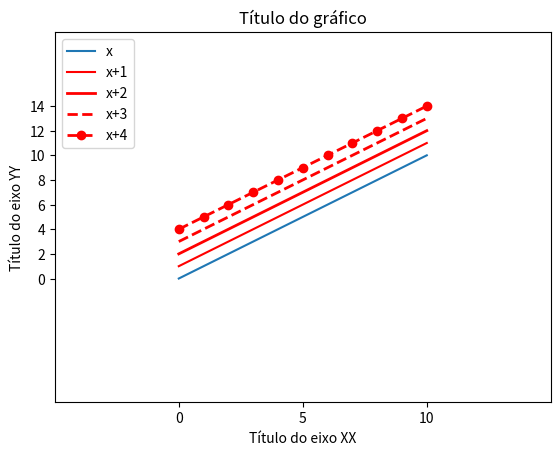

Source code (Python): (Note: this script raises an exception after producing the figure.)
# pib_a = [497946, 518393, 581837, 601147, 652559, 759178, 810268, 907654, 981593, 1053194, 1188209, 1375146, 1622383,
#        1918162, 2270262, 2628540, 3144265, 4041243, 4998643, 6355729, 8260433, 9924528, 12000915, 15333022, 18828741,
#        23114269, 28247884, 33283267, 39728635, 46935787, 56356228, 64622267, 72651574, 75980307, 82379517, 89028557,
#        94351591, 102330960, 111353381, 119603305, 128414445, 135775009, 142554263, 146067858, 152248388, 158552704,
#        166260469, 175483401, 179102781, 175416437, 179610779, 176096171, 168295569, 170492269, 173053691, 179713159,
#        186489811, 195947210, 205184124, 214374620, 200518859, 214470702, 230526000]
# pib = [x/1000 for x in pib_a]
# anos = [1960, 1961, 1962, 1963, 1964, 1965, 1966, 1967, 1968, 1969, 1970, 1971, 1972, 1973, 1974, 1975, 1976, 1977,
#         1978, 1979, 1980, 1981, 1982, 1983, 1984, 1985, 1986, 1987, 1988, 1989, 1990, 1991, 1992, 1993, 1994, 1995,
#         1996, 1997, 1998, 1999, 2000, 2001, 2002, 2003, 2004, 2005, 2006, 2007, 2008, 2009, 2010, 2011, 2012, 2013,
#         2014, 2015, 2016, 2017, 2018, 2019, 2020, 2021, 2022]
#
# plt.plot(anos, pib)
# plt.title("Evolução do PIB em Portugal")
# plt.xlabel("Anos")
# plt.ylabel("PIB (M€)")
# plt.show()

# # importing mplot3d toolkits, numpy and matplotlib
# from mpl_toolkits import mplot3d
# import numpy as np
# import matplotlib.pyplot as plt
#
# fig = plt.figure()
#
# # syntax for 3-D projection
# ax = plt.axes(projection='3d')
#
# # defining all 3 axis
# z = np.linspace(0, 1, 100)
# x = z * np.sin(25 * z)
# y = z * np.cos(25 * z)
#
# # plotting
# ax.plot3D(x, y, z, 'green')
# ax.set_title('3D line plot geeks for geeks')
# plt.show()

# import numpy as np
# from mpl_toolkits.basemap import Basemap
# import matplotlib.pyplot as plt
# from datetime import datetime
# # miller projection
# map = Basemap(projection='mill',lon_0=180)
# # plot coastlines, draw label meridians and parallels.
# map.drawcoastlines()
# map.drawparallels(np.arange(-90,90,30),labels=[1,0,0,0])
# map.drawmeridians(np.arange(map.lonmin,map.lonmax+30,60),labels=[0,0,0,1])
# # fill continents 'coral' (with zorder=0), color wet areas 'aqua'
# map.drawmapboundary(fill_color='aqua')
# map.fillcontinents(color='coral',lake_color='aqua')
# # shade the night areas, with alpha transparency so the
# # map shows through. Use current time in UTC.
# date = datetime.utcnow()
# CS=map.nightshade(date)
# plt.title('Day/Night Map for %s (UTC)' % date.strftime("%d %b %Y %H:%M:%S"))
# plt.show()

# import matplotlib as mpl
# import matplotlib.pyplot as plt
#
# plt.rcParams["figure.figsize"] = [7.50, 3.50]
# plt.rcParams["figure.autolayout"] = True
#
# mpl.use('Qt5Agg')
#
# plt.plot(range(10))
#
# plt.show()

# import matplotlib.pyplot as plt
#
# pib = [497.946, 518.393, 581.837, 601.147, 652.559, 759.178, 810.268, 907.654, 981.593, 1053.194, 1188.209, 1375.146,
#        1622.383, 1918.162, 2270.262, 2628.54, 3144.265, 4041.243, 4998.643, 6355.729, 8260.433, 9924.528, 12000.915,
#        15333.022, 18828.741, 23114.269, 28247.884, 33283.267, 39728.635, 46935.787, 56356.228, 64622.267, 72651.574,
#        75980.307, 82379.517, 89028.557, 94351.591, 102330.96, 111353.381, 119603.305, 128414.445, 135775.009,
#        142554.263, 146067.858, 152248.388, 158552.704, 166260.469, 175483.401, 179102.781, 175416.437, 179610.779,
#        176096.171, 168295.569, 170492.269, 173053.691, 179713.159, 186489.811, 195947.21, 205184.124, 214374.62,
#        200518.859, 214470.702, 230526.0]
# print(pib)
# anos = [1960, 1961, 1962, 1963, 1964, 1965, 1966, 1967, 1968, 1969, 1970, 1971, 1972, 1973, 1974, 1975, 1976, 1977,
#         1978, 1979, 1980, 1981, 1982, 1983, 1984, 1985, 1986, 1987, 1988, 1989, 1990, 1991, 1992, 1993, 1994, 1995,
#         1996, 1997, 1998, 1999, 2000, 2001, 2002, 2003, 2004, 2005, 2006, 2007, 2008, 2009, 2010, 2011, 2012, 2013,
#         2014, 2015, 2016, 2017, 2018, 2019, 2020, 2021, 2022]
#
# plt.plot(anos, pib)
# plt.show()

# import matplotlib.pyplot as plt
#
# x = [0, 1, 4, 5, 10, 12, 20]
# y1 = [15, 0, 20, 100, 35, 5, 50]
# y2 = [30, 12, 6, 25, 70, 40, 80]
# plt.plot(x, y1)
# plt.plot(x, y2)
# plt.show()

# # importing mplot3d toolkits, numpy and matplotlib
# from mpl_toolkits import mplot3d
# import numpy as np
# import matplotlib.pyplot as plt
#
# fig = plt.figure()
#
# ax = plt.axes(projection='3d')
#
# z = np.linspace(0, 1, 100)
# x = z * np.sin(25 * z)
# y = z * np.cos(25 * z)
#
# ax.plot3D(x, y, z)
# plt.show()

import matplotlib.pyplot as plt

x = [0, 1, 2, 3, 4, 5, 6, 7, 8, 9, 10]
y = x
y1 = [i + 1 for i in x]
y2 = [i + 2 for i in x]
y3 = [i + 3 for i in x]
y4 = [i + 4 for i in x]
plt.plot(x, y, label="x")
plt.plot(x, y1, color="red", label="x+1")  # plt.plot(x, y1, c="red")
plt.plot(x, y2, c="red", linewidth=2, label="x+2")  # plt.plot(x, y2, c="red", lw=2)
plt.plot(x, y3, c="red", lw=2, linestyle="--", label="x+3")  # plt.plot(x, y3, c="red", lw=2, ls="--")
plt.plot(x, y4, c="red", lw=2, ls="--", marker="o", label="x+4")

plt.title('Título do gráfico')
plt.xlabel('Título do eixo XX')
plt.ylabel('Título do eixo YY')

plt.legend(loc='upper left')

plt.xlim([-5, 15])
plt.ylim([-10, 20])

plt.xticks([0, 5, 10])
plt.yticks([0, 2, 4, 6, 8, 10, 12, 14])

plt.savefig("graf/graf.png")
plt.savefig("graf/graf.jpg")
plt.savefig("graf/graf.pdf")
